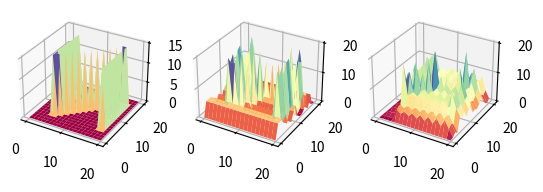

Source code (Python):
from mpl_toolkits import mplot3d
from scipy.optimize import *
from scipy.integrate import *
import matplotlib.pyplot as plt
import numpy as np
import random
from scipy.interpolate import griddata

def S(u):
    return (1 + u[0]**2 + u[1]**2)**(1/2)

def S1(u):
    return (1 + u**2)**(1/2)

lVal = 15

N = 20
error = 8.0

eps = 0.01
A = np.empty([N-1, N-1], float)
A.fill(np.nan)
"""
for j in range(N):
    for i in range(N):
        A[i:j] = 1/(abs(2*(i+1)/(N-1)-1) + abs(2*(j+1)/(N-1)-1)) + 1/(abs(2*(i-3)/(N-1)-1) + abs(2*(j-3)/(N-1)-1))
"""

fig = plt.figure()
X, Y = np.meshgrid(np.linspace(0, N, N-1), np.linspace(0, N, N-1))
#random.seed(version=2)
"""
Z = 1/(abs(2*(X+1)/(N-1)-1) + abs(2*(Y+1)/(N-1)-1)) + 1/(abs(2*(X-3)/(N-1)-1) + abs(2*(Y-3)/(N-1)-1)) #+ 7*(random.random() + 1)
"""
Z = 0 * X
for i in range(4, N - 4):
    Z[i, 4] = lVal
    Z[i, N-4] = lVal
    if i != 4 or i != N-4:
        Z[i, i] = lVal

ax3 = plt.subplot(1, 3, 1, projection='3d')
ax3.plot_surface(X, Y, Z, cmap='Spectral');


m = 'SLSQP'  #'SLSQP' #'COBYLA'

for z in Z:
    #random.seed(version=2)
    z += random.randint(0, 5)

ax1 = plt.subplot(1, 3, 2, projection='3d')
ax1.plot_surface(X, Y, Z, cmap='Spectral', antialiased=True);
#plt.show()

U = np.empty([N-1, N-1], float)
Q = np.empty([N-1, N-1], float)
W = np.empty([N-1, N-1], float)

U[0,0] = 0
sq = U[0,0]/2
sw = U[0,0]/2
IG = Z.max()- Z.min()
for i in range(1, N-1):
    aq = Z[i, 0]
    aw = Z[0, i]
    conq = {'type': 'ineq', 'fun': lambda x: -(abs(sq + x/2 - 2*aq) - 2*error)}
    conw = {'type': 'ineq', 'fun': lambda x: -(abs(sw + x/2 - 2*aw) - 2*error)}
    resq = minimize(S1, x0 = IG, constraints=conq, method=m)
    while resq.success == False:
        resq = minimize(S1, x0 = IG, constraints=conq, method=m)
    resw = minimize(S1, x0 = IG, constraints=conw, method=m)
    while resw.success == False:
        resw = minimize(S1, x0 = IG, constraints=conw, method=m)
    if resq.x < eps:
        resq.x = 0
    if resw.x < eps:
        resw.x = 0
    Q[i, 0] = resq.x/2
    W[0, i] = resw.x/2
    U[i, 0] = sq + resq.x
    U[0, i] = sw + resw.x
    sq = sq + resq.x/2
    sw = sw + resw.x/2
    #print(res.x)

for i in range(1, N-1):
    for j in range(1, N-1):
        q = U[0,0]/2
        w = U[0,0]/2
        for k in range(i):
            q = q + Q[k, j]/2 + Q[k, 0]/2
        for k in range(j):
            w = w + W[i, k]/2 + W[0, k]/2
        a = Z[i, j]
        con = {'type': 'ineq', 'fun': lambda x: -(abs(q + x[0]/2 + w + x[1]/2 + U[i, 0] + U[0, j] - 2*a) - 2*error)}
        res = minimize(S, x0 = (IG, IG), constraints=con, method=m)
        while res.success == False:
            res = minimize(S, x0 = (IG, IG), constraints=con, method=m)
        qlim = 0
        wlim = 0
        if res.x[0] < eps:
            res.x[0] = 0.0
        if res.x[1] < eps:
            res.x[1] = 0.0
        Q[i, j] = res.x[0]
        W[i, j] = res.x[1]
        U[i, j] = q/2 + res.x[0]/2 + w/2 + res.x[1]/2 + U[i, 0] + U[0, j]

ax2 = plt.subplot(1, 3, 3, projection='3d')
#UI = griddata((X, Y), U, (X, Y), method='cubic')

ax2.plot_surface(X, Y, U, cmap='Spectral', antialiased=True, linewidth=0)

#ax2.set_xlabel('X Label')

plt.show()
